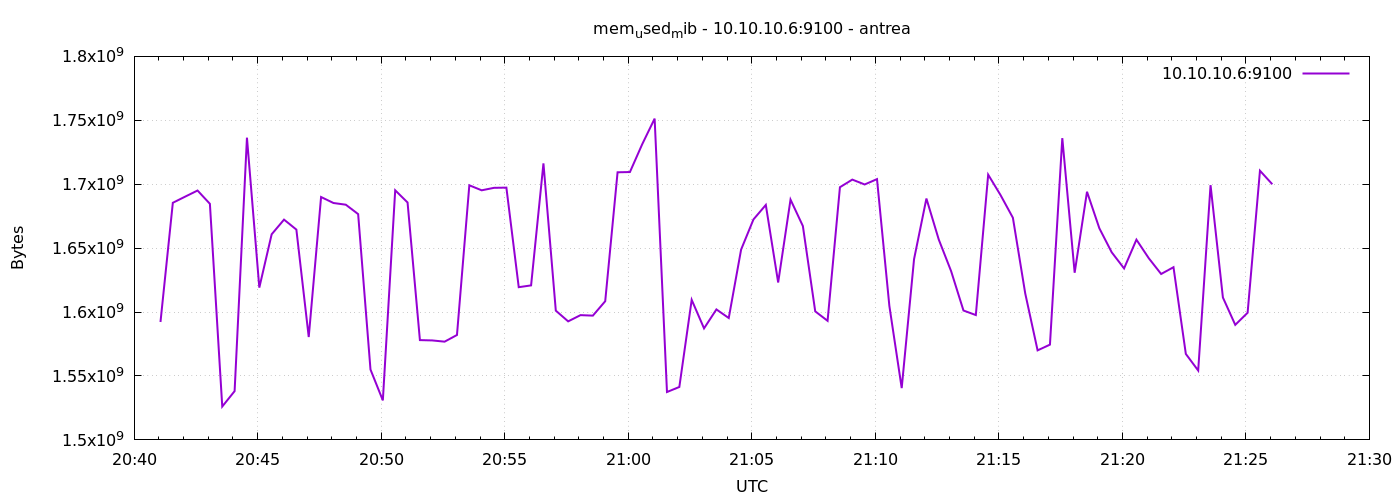

Data behind this chart, as committed beside it:
1777063264	1592242176
1777063294	1685495808
1777063324	1690292224
1777063354	1695068160
1777063384	1684668416
1777063414	1526116352
1777063444	1538146304
1777063474	1736413184
1777063504	1619111936
1777063534	1660846080
1777063564	1672302592
1777063594	1664512000
1777063624	1580466176
1777063654	1689993216
1777063684	1685315584
1777063714	1683984384
1777063744	1676623872
1777063774	1555038208
1777063804	1530908672
1777063834	1695248384
1777063864	1685708800
1777063894	1578065920
1777063924	1577803776
1777063954	1576849408
1777063984	1582063616
1777064014	1699164160
1777064044	1695236096
1777064074	1697177600
1777064104	1697333248
1777064134	1619460096
1777064164	1620860928
1777064194	1716293632
1777064224	1601110016
1777064254	1592721408
1777064284	1597595648
1777064314	1597206528
1777064344	1608478720
1777064374	1709330432
1777064404	1709531136
1777064434	1731391488
1777064464	1751310336
1777064494	1537466368
1777064524	1541402624
1777064554	1609555968
1777064584	1587236864
1777064614	1602064384
1777064644	1595342848
1777064674	1648873472
1777064704	1672462336
1777064734	1683804160
1777064764	1623134208
1777064794	1687961600
1777064824	1667289088
1777064854	1600552960
1777064884	1593147392
1777064914	1697656832
1777064944	1703612416
1777064974	1699799040
1777065004	1703997440
1777065034	1604870144
1777065064	1540517888
... 30 more rows
